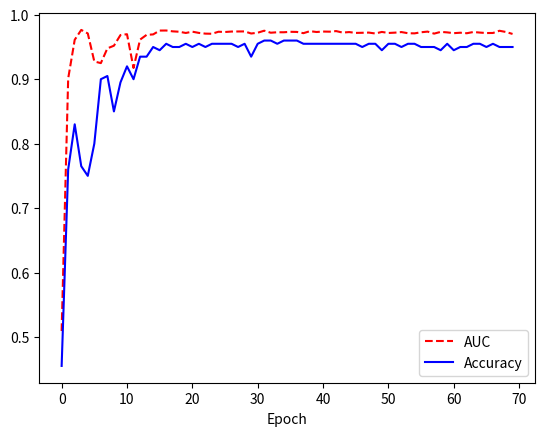

Generate this figure with matplotlib:
import numpy as np
import matplotlib.pyplot as plt

auc = [0.50917431192660545, 0.90109890109890112, 0.9611856033874383, 0.97650972880330689, 0.97106563161609027, 0.92751285411835871, 0.92499243875390658, 0.94787781026313134, 0.95201129146083274, 0.96854521625163836, 0.96985583224115335, 0.9174311926605504, 0.96148805323117248, 0.96884766609537254, 0.96955338239741917, 0.97550156265752597, 0.97560237927210414, 0.97429176328258893, 0.97368686359512047, 0.97177134791813691, 0.97378768020969853, 0.97187216453271497, 0.9707631817723561, 0.97056154854319987, 0.97368686359512047, 0.97328359713680812, 0.97398931343885475, 0.97409013005343281, 0.97419094666801087, 0.97096481500151222, 0.97217461437644925, 0.97529992942836974, 0.97217461437644948, 0.97288033067849589, 0.97288033067849577, 0.97358604698054241, 0.97338441375138618,0.97146889807440251, 0.97459421312632322, 0.97328359713680812, 0.97398931343885464, 0.97378768020969853, 0.97469502974090128, 0.97237624760560548, 0.97318278052223017, 0.97187216453271497, 0.97207379776187119, 0.97237624760560537, 0.97096481500151233, 0.97338441375138618, 0.97177134791813691, 0.9722754309910272, 0.97318278052223006, 0.97136808145982456, 0.97116644823066844, 0.97288033067849577, 0.97388849682427669, 0.97076318177235599, 0.97348523036596435, 0.97267869744933966, 0.97146889807440262, 0.97217461437644925, 0.97136808145982456, 0.97328359713680812, 0.97237624760560548, 0.97167053130355885, 0.97177134791813691, 0.97519911281379179, 0.97328359713680812, 0.97025909869946569]

acc = [45.5, 76.0, 83.0, 76.5, 75.0, 80.0, 90.0, 90.5, 85.0, 89.5, 92.0, 90.0, 93.5, 93.5, 95.0, 94.5, 95.5, 95.0, 95.0, 95.5, 95.0, 95.5, 95.0, 95.5, 95.5, 95.5, 95.5, 95.0, 95.5, 93.5, 95.5, 96.0, 96.0, 95.5, 96.0, 96.0, 96.0, 95.5, 95.5, 95.5, 95.5, 95.5, 95.5, 95.5, 95.5, 95.5, 95.0, 95.5, 95.5, 94.5, 95.5, 95.5, 95.0, 95.5, 95.5, 95.0, 95.0, 95.0, 94.5, 95.5, 94.5, 95.0, 95.0, 95.5, 95.5, 95.0, 95.5, 95.0, 95.0, 95.0]
acc = [x*0.01 for x in acc]

plt.plot(auc, 'r--', markersize=3, label="AUC")
plt.plot(acc, 'b-', markersize=3, label="Accuracy")
plt.xlabel("Epoch")
plt.legend(loc='best')
plt.show()

